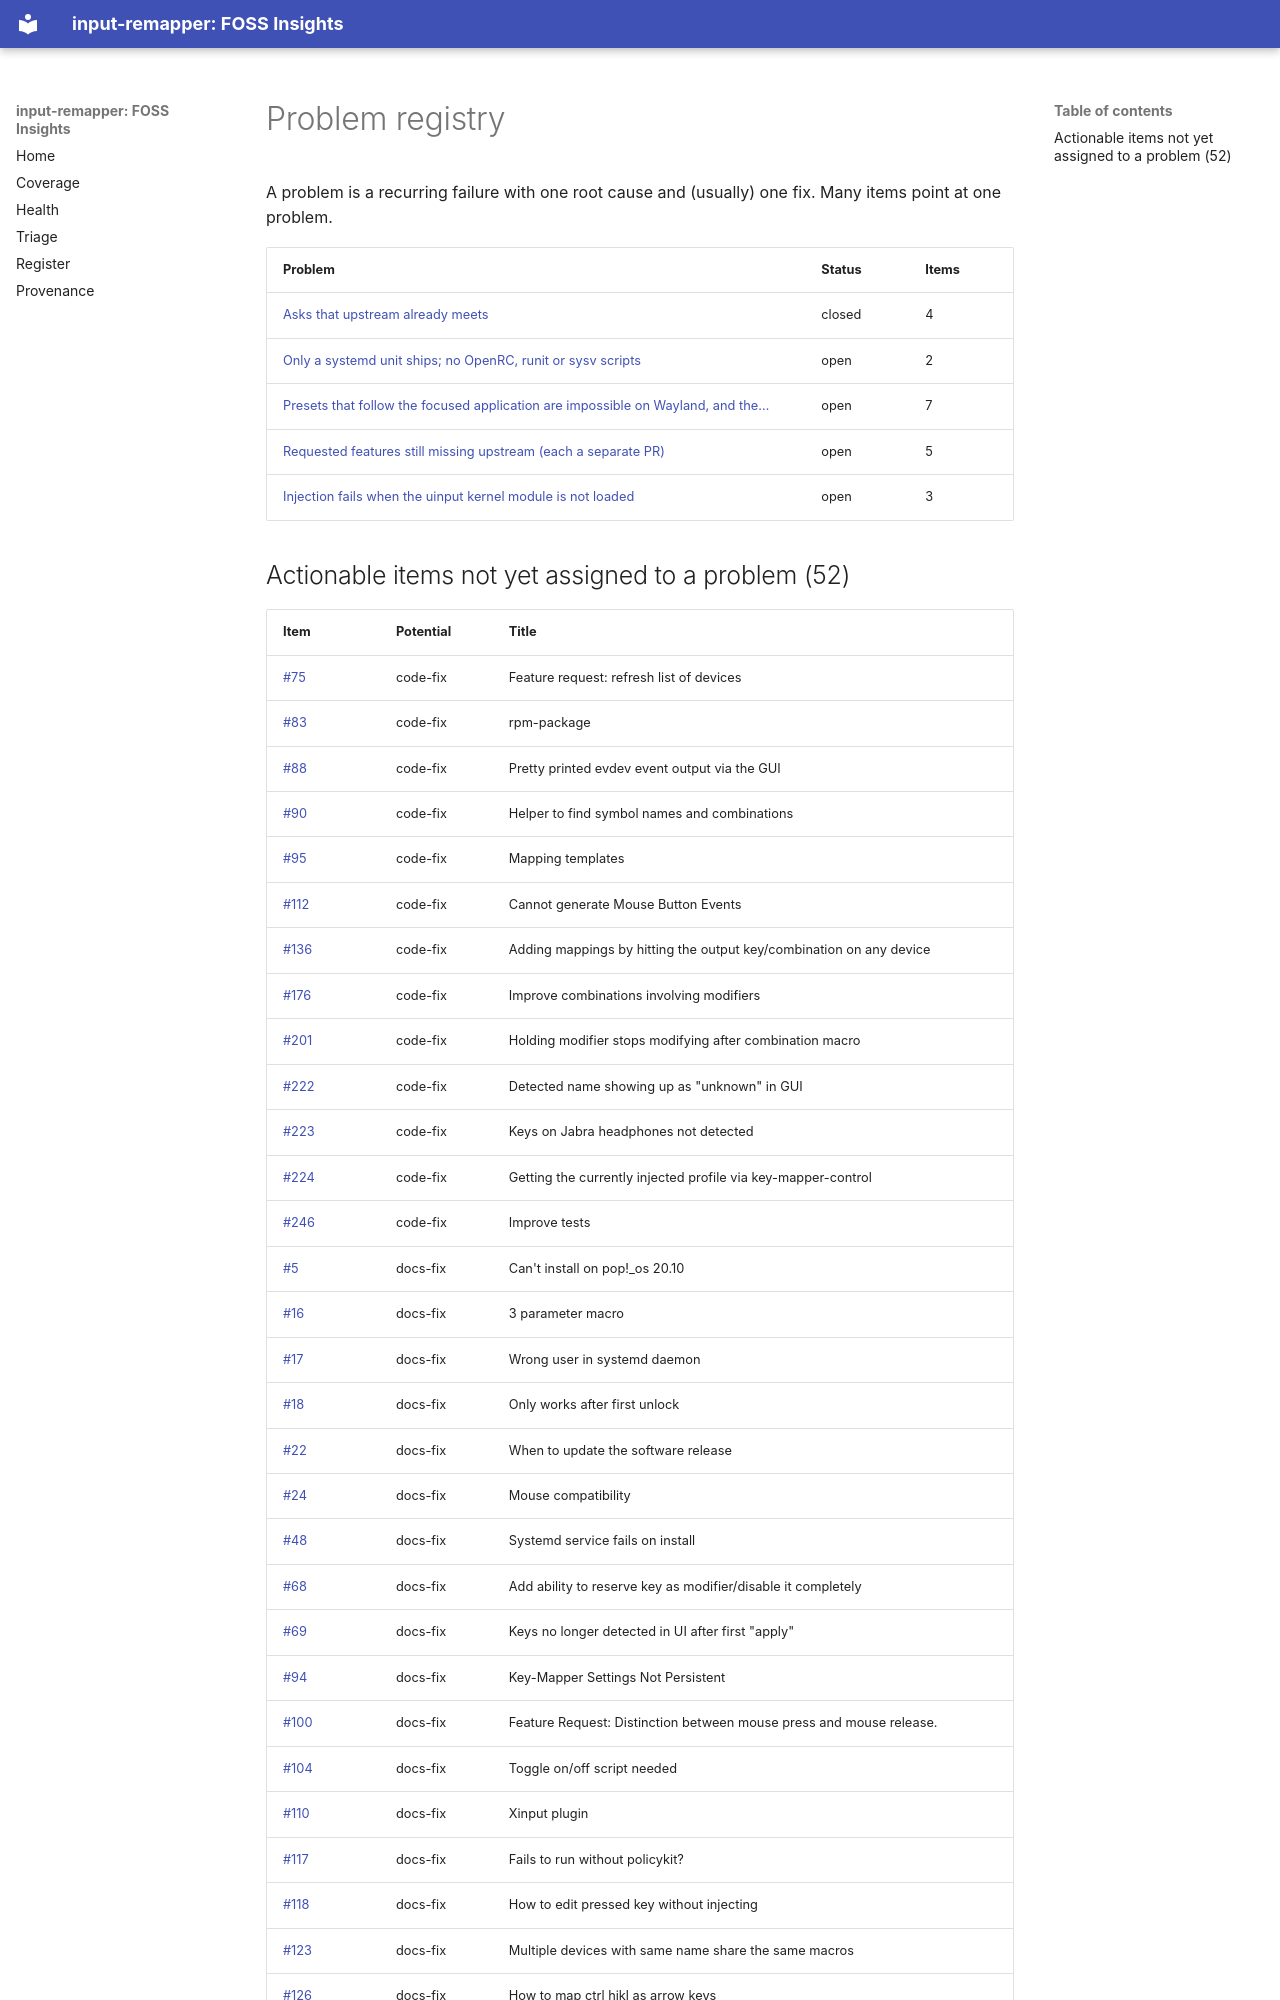

repository: open-commons-observatory/input-remapper-fi · page: problems/index.html · generator: mkdocs

# Problem registry

A problem is a recurring failure with one root cause and (usually) one fix. Many items point at one problem.

| Problem | Status | Items |
|---|---|---|
| [Asks that upstream already meets](problems/already-fixed-or-documented-upstream.md) | closed | 4 |
| [Only a systemd unit ships; no OpenRC, runit or sysv scripts](problems/no-non-systemd-init-scripts.md) | open | 2 |
| [Presets that follow the focused application are impossible on Wayland, and the…](problems/per-app-switching-wayland.md) | open | 7 |
| [Requested features still missing upstream (each a separate PR)](problems/requested-features-still-missing.md) | open | 5 |
| [Injection fails when the uinput kernel module is not loaded](problems/uinput-module-not-loaded.md) | open | 3 |
